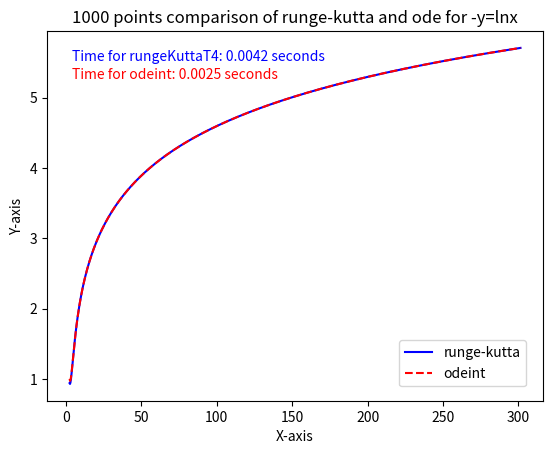

Here is the Python script that generated this plot:
import numpy as np
from scipy.integrate import odeint
import matplotlib.pyplot as plt
import time

# The ODE is 𝑓(𝑥,𝑦)= −𝑦+𝑙𝑛𝑥 ,𝑥0=2,𝑦0=1,ℎ=0.3

y0 = 1  # initial values
x0 = 2
h = 0.3  # step

t = np.linspace(0, 5, 1000)

def ode(xn, yn):  # differential equation
    f = -yn + np.log(xn)
    return f

y = []
x = []

rkComputationalSteps = 0

def rungeKuttaT4(yn, xn, h, n):  # 4th degree runge-kutta method
    for i in range(xn, n):
        k1 = ode(xn, yn)
        k2 = ode(xn + h/2, yn + (h/2) * (k1))
        k3 = ode(xn + h/2, yn + (h/2) * (k2))
        k4 = ode(xn + h, yn + (h) * (k3))

        t4 = (1/6) * (k1 + 2*k2 + 2*k3 + k4)
        yn = yn + (h * t4)
        xn = xn + h
        y.append(yn)
        x.append(xn)
        global rkComputationalSteps
        rkComputationalSteps = rkComputationalSteps+6

# Define the ODE for odeint
def model(y, x):
    return -y + np.log(x)

# Start measuring time for Runge-Kutta
start_time_rk = time.time()

# Run the Runge-Kutta method
rungeKuttaT4(y0, x0, h, 1000)

# End measuring time for Runge-Kutta
end_time_rk = time.time()

# Compute the elapsed time for Runge-Kutta
elapsed_time_rk = end_time_rk - start_time_rk

# Start measuring time for odeint
start_time_odeint = time.time()

# Solve ODE using odeint
y_odeint = odeint(model, y0, x)

# End measuring time for odeint
end_time_odeint = time.time()

# Compute the elapsed time for odeint
elapsed_time_odeint = end_time_odeint - start_time_odeint

# Create a figure and axis
fig, ax = plt.subplots()

# Plotting the data
ax.plot(x, y, label='runge-kutta', color='blue')
ax.plot(x, y_odeint, label='odeint', color='red', linestyle='--')

# Setting labels and title
ax.set_xlabel('X-axis')
ax.set_ylabel('Y-axis')
ax.set_title('1000 points comparison of runge-kutta and ode for -y=lnx')
ax.legend(loc='lower right', bbox_to_anchor=(0.98, 0.02))

# Display computation times on the plot
time_text_rk = f"Time for rungeKuttaT4: {elapsed_time_rk:.4f} seconds"
time_text_odeint = f"Time for odeint: {elapsed_time_odeint:.4f} seconds"
ax.text(0.05, 0.95, time_text_rk, transform=ax.transAxes, verticalalignment='top', color='blue')
ax.text(0.05, 0.90, time_text_odeint, transform=ax.transAxes, verticalalignment='top', color='red')


# Display the plot
plt.show()

print(f"Runge-Kutta, number of computational steps: {rkComputationalSteps}")